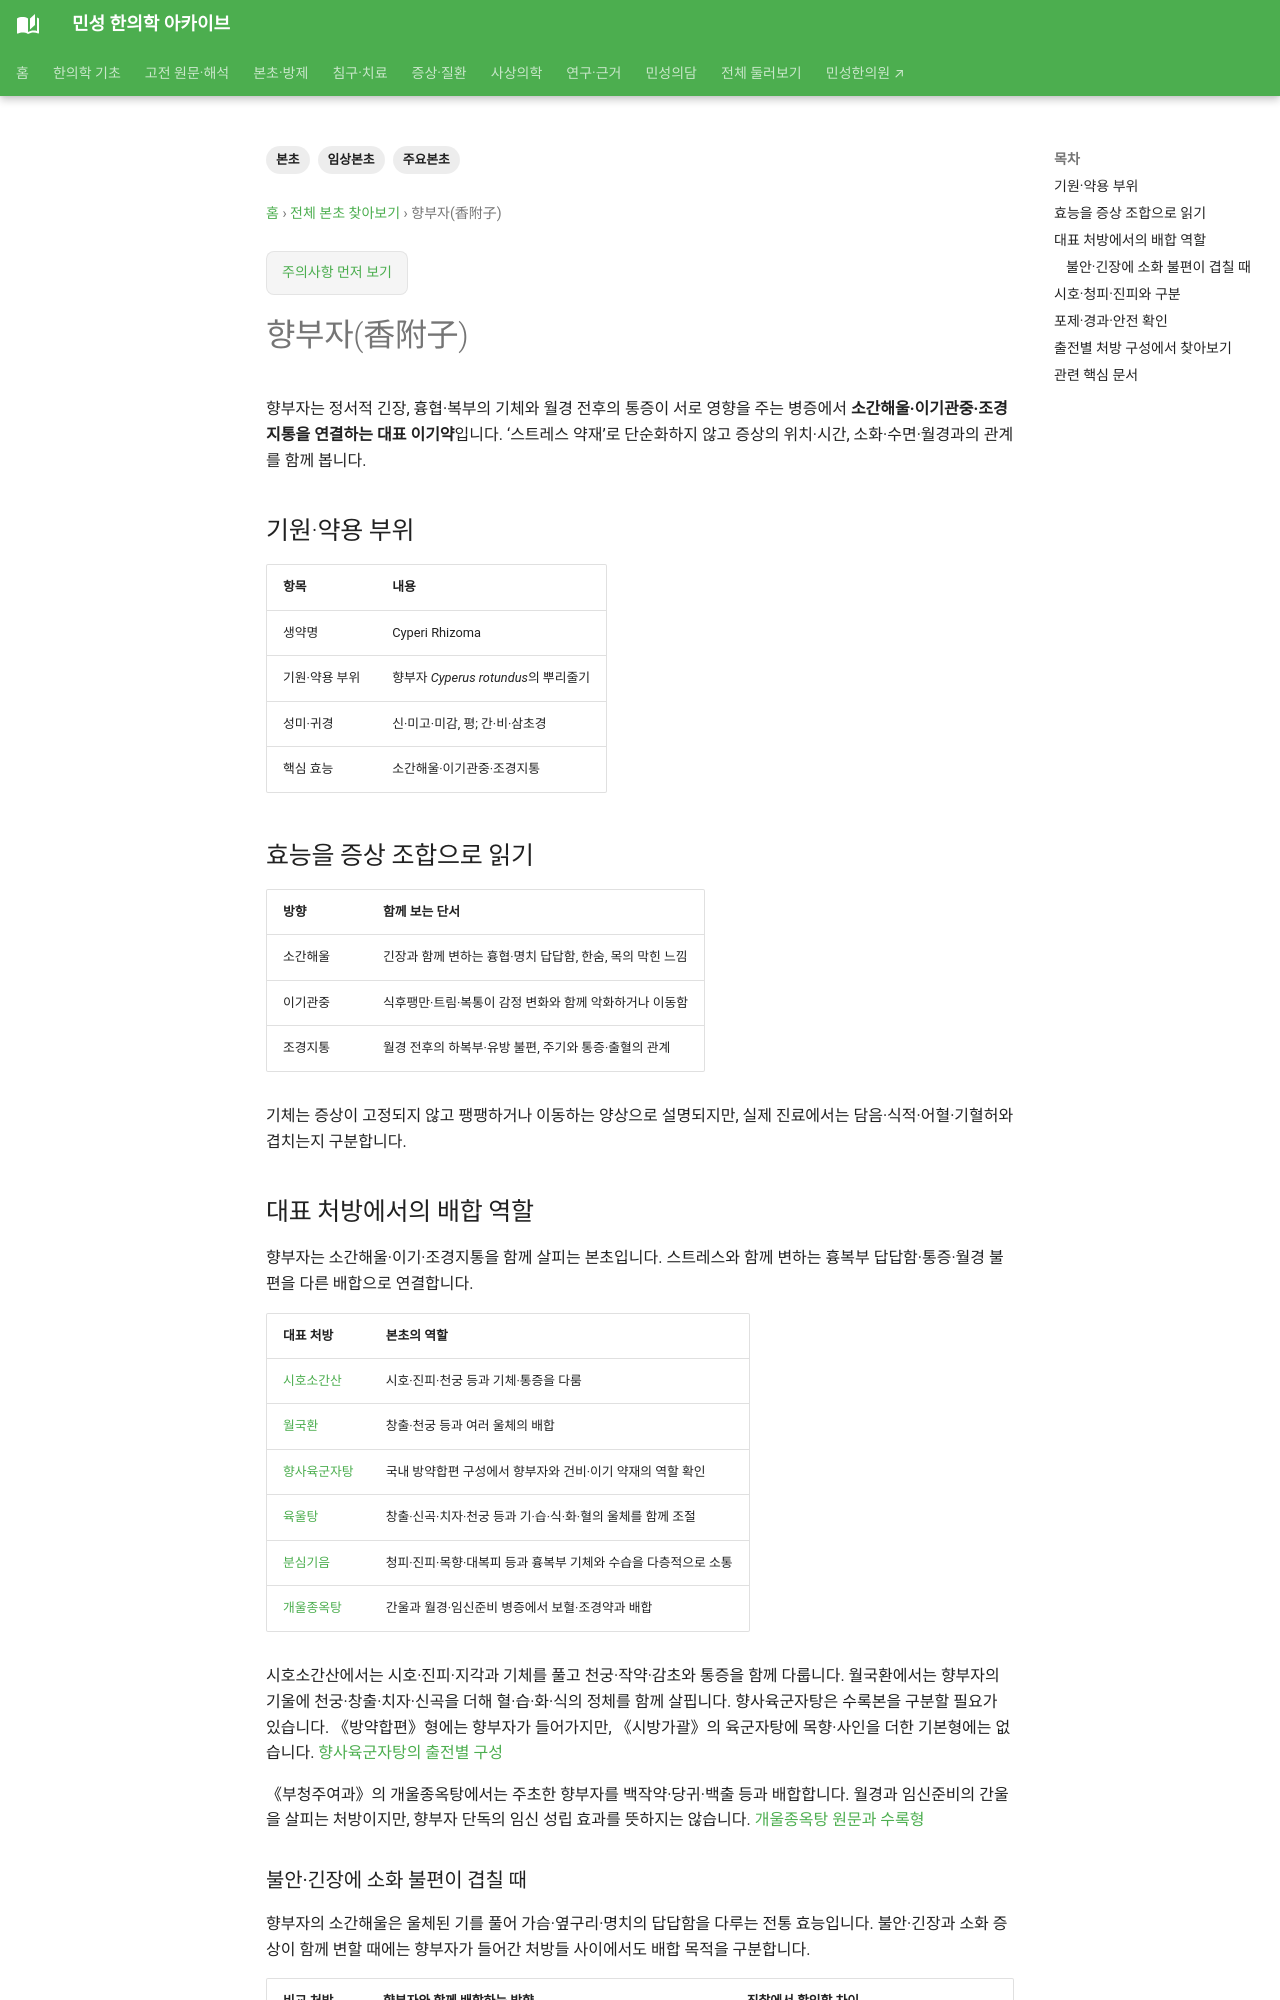

repository: joowon1111/minseong-korean-medicine-wiki · page: herbs/cyperus/index.html · generator: mkdocs

---
title: 향부자(香附子)
tags: [본초, 임상본초, 주요본초]
status: 검토완료
last_reviewed: '2026-09-21'
description: 향부자의 기원·포제, 소간해울·이기관중·조경지통의 효능, 시호·청피·진피와의 감별 및 대표 처방 속 역할을 정리합니다.
---
# 향부자(香附子)

향부자는 정서적 긴장, 흉협·복부의 기체와 월경 전후의 통증이 서로 영향을 주는 병증에서 **소간해울·이기관중·조경지통을 연결하는 대표 이기약**입니다. ‘스트레스 약재’로 단순화하지 않고 증상의 위치·시간, 소화·수면·월경과의 관계를 함께 봅니다.

## 기원·약용 부위

| 항목 | 내용 |
|---|---|
| 생약명 | Cyperi Rhizoma |
| 기원·약용 부위 | 향부자 *Cyperus rotundus*의 뿌리줄기 |
| 성미·귀경 | 신·미고·미감, 평; 간·비·삼초경 |
| 핵심 효능 | 소간해울·이기관중·조경지통 |

## 효능을 증상 조합으로 읽기

| 방향 | 함께 보는 단서 |
|---|---|
| 소간해울 | 긴장과 함께 변하는 흉협·명치 답답함, 한숨, 목의 막힌 느낌 |
| 이기관중 | 식후팽만·트림·복통이 감정 변화와 함께 악화하거나 이동함 |
| 조경지통 | 월경 전후의 하복부·유방 불편, 주기와 통증·출혈의 관계 |

기체는 증상이 고정되지 않고 팽팽하거나 이동하는 양상으로 설명되지만, 실제 진료에서는 담음·식적·어혈·기혈허와 겹치는지 구분합니다.
